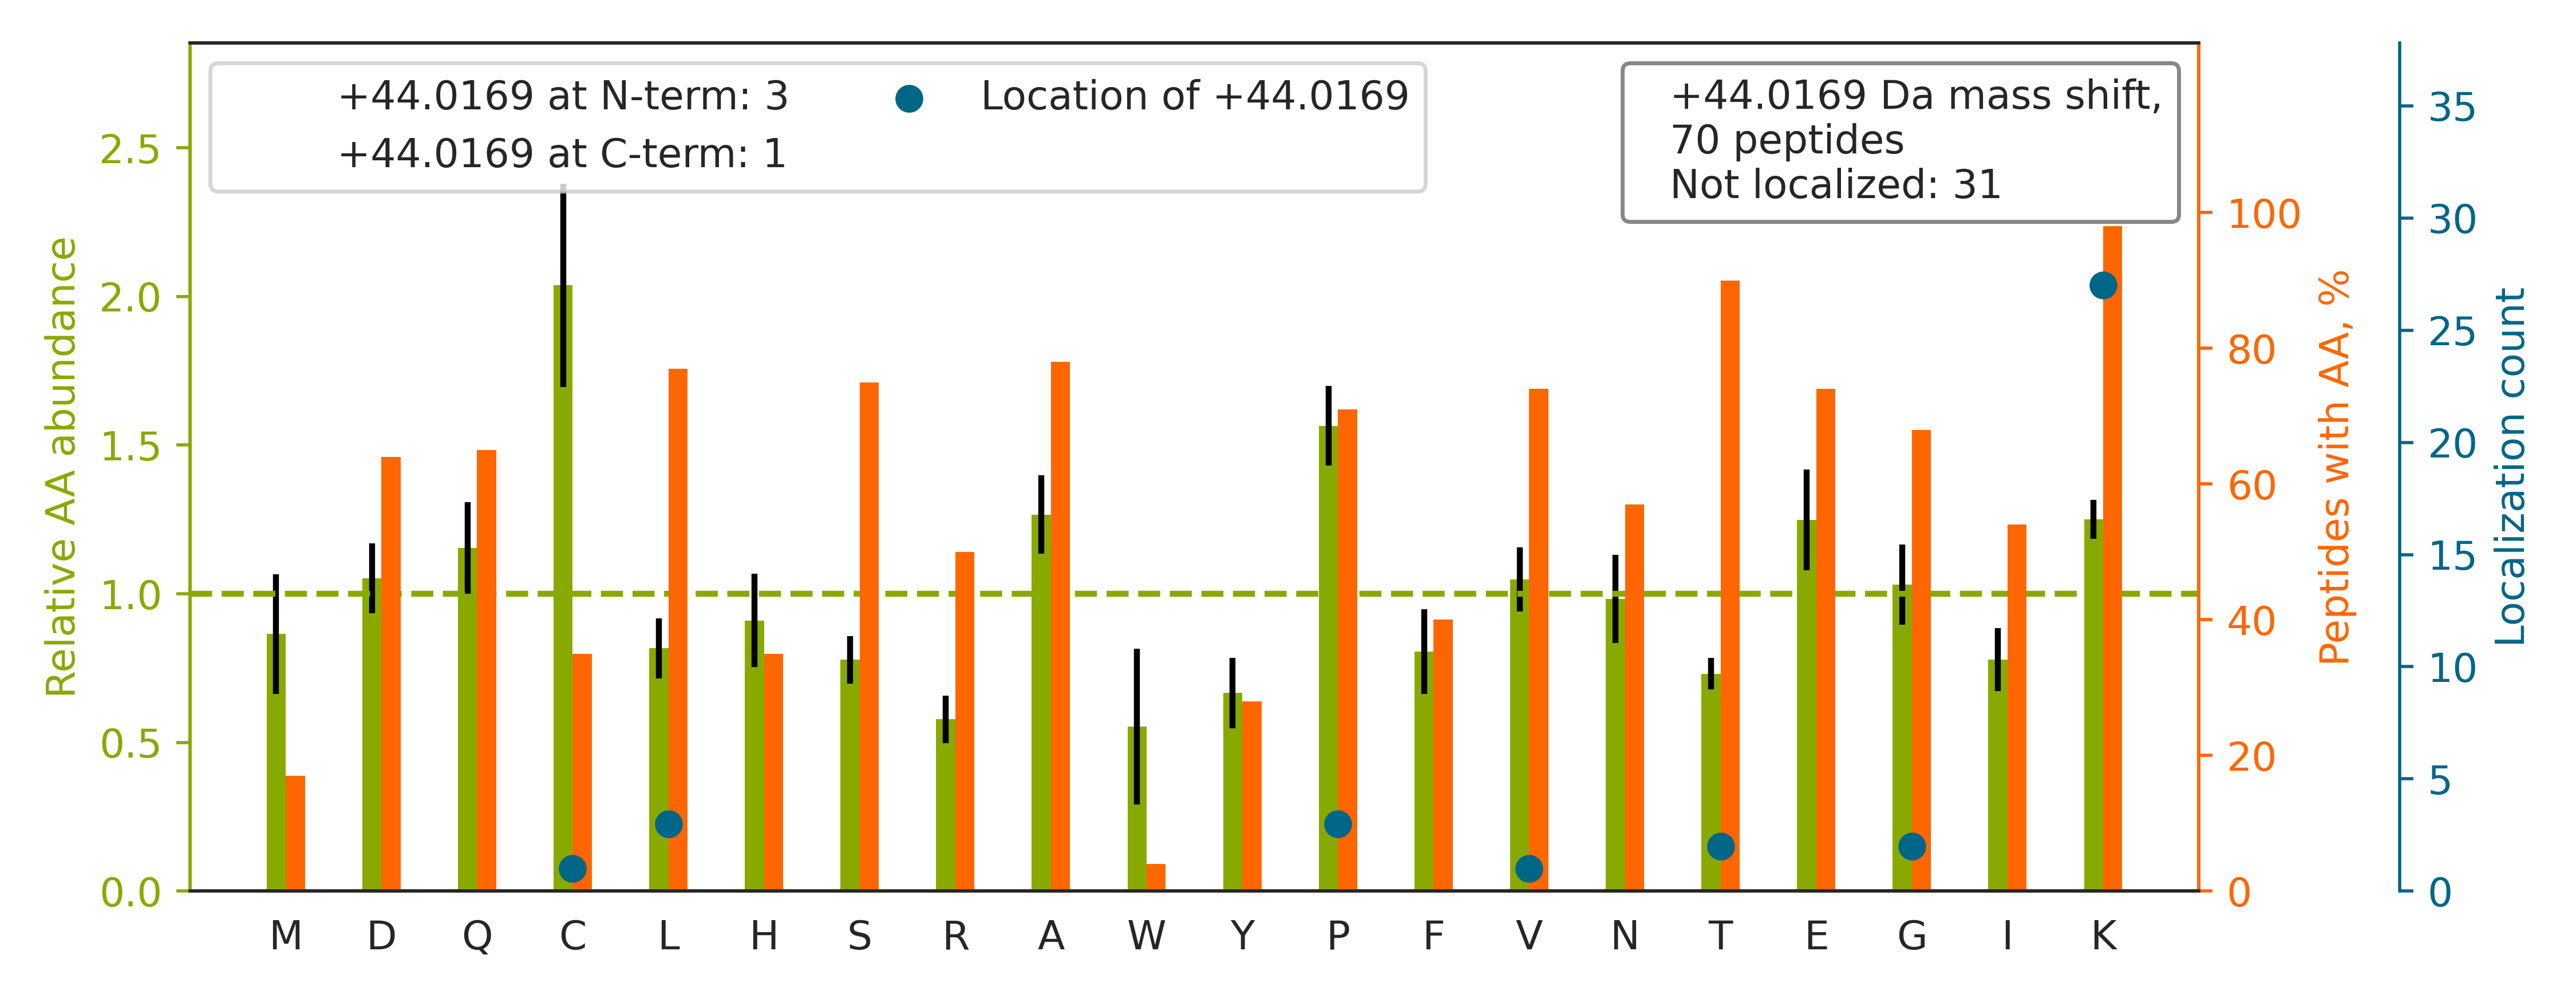

The table this chart was drawn from, first rows:
top isoform	localization score	spectrum
K.ITK[+44]FENAFLSHVVSQHQALLGTIR.A	0.0363	20160929_QE1_nlc1_BTW_SA_hs_HELA_S_Exp3_…
K.VYVAK[+44]VDCTAHSDVCSAQGVR.G	0.9835	20160929_QE1_nlc1_BTW_SA_hs_HELA_S_Exp3_…
K.SSVNCPFSSQDMK[+44]YPSPFFVFGEK.I	0.8594	20160929_QE1_nlc1_BTW_SA_hs_HELA_S_Exp3_…
K.SCNCLLLK[+44]VNQIGSVTESLQACK.L	0.8791	20160929_QE1_nlc1_BTW_SA_hs_HELA_S_Exp3_…
R.YDDMAACMKSVTEQGAELSNEER.N		20160929_QE1_nlc1_BTW_SA_hs_HELA_S_Exp3_…
K.VGEVCHITC[+44]KPEYAYGSAGSPPK.I	0.7116	20160929_QE1_nlc1_BTW_SA_hs_HELA_S_Exp3_…
R.YDDMATCMKAVTEQGAELSNEER.N		20160929_QE1_nlc1_BTW_SA_hs_HELA_S_Exp3_…
K.HEEAPGHRPTTNPNASK[+44]FAQK.I	0.9024	20160929_QE1_nlc1_BTW_SA_hs_HELA_S_Exp3_…
K.G[+44]LKYNQATQTFHQWR.D	0.7566	20160929_QE1_nlc1_BTW_SA_hs_HELA_S_Exp3_…
K.IEDVPAPSTSADKVESLDVDSEAK.K		20160929_QE1_nlc1_BTW_SA_hs_HELA_S_Exp3_…
K.DPNIVIAKMDATANDVPSPYEVR.G		20160929_QE1_nlc1_BTW_SA_hs_HELA_S_Exp3_…
K.AELLDNEK[+44]PAAVVAPITTGYTVK.I	0.8604	20160929_QE1_nlc1_BTW_SA_hs_HELA_S_Exp3_…
K.IGHPAPNFK[+44]ATAVMPDGQFK.D	0.8909	20160929_QE1_nlc1_BTW_SA_hs_HELA_S_Exp3_…
R.LNPINTTLLKMADCGGLPQVVQPGK.L		20160929_QE1_nlc1_BTW_SA_hs_HELA_S_Exp3_…
K.STPRPKFSVCVLGDQQHCDEAK.A		20160929_QE1_nlc1_BTW_SA_hs_HELA_S_Exp3_…
R.IHGTEEGQQILK[+44]QPVSER.L	0.9912	20160929_QE1_nlc1_BTW_SA_hs_HELA_S_Exp3_…
K.GTQSLPTASASKFPSSGPVTPQPTALTFAK.S		20160929_QE1_nlc1_BTW_SA_hs_HELA_S_Exp3_…
K.EPALNEANLSNLK[+44]APLDIPVPDPVK.E	0.2608	20160929_QE1_nlc1_BTW_SA_hs_HELA_S_Exp3_…
R.STSFRGGMGSGGLATGIAGGL[+44]AGMGGIQNEK.E	0.005958	20160929_QE1_nlc1_BTW_SA_hs_HELA_S_Exp3_…
K.DYHFK[+44]VDNDENEHQLSLR.T	0.999	20160929_QE1_nlc1_BTW_SA_hs_HELA_S_Exp3_…
K.V[+44]PQVSTPTLVEVSR.N	0.934	20160929_QE1_nlc1_BTW_SA_hs_HELA_S_Exp3_…
K.LQGATCNNNK[+44]LSLSNAISTALPLTQLR.W	0.8353	20160929_QE1_nlc1_BTW_SA_hs_HELA_S_Exp3_…
R.TVLEHYALEDDPLAAFK[+44].Q	0.02781	20160929_QE1_nlc1_BTW_SA_hs_HELA_S_Exp3_…
R.ILRPGGCLFLK[+44]EPVETAVDNNSK.V	0.8156	20160929_QE1_nlc1_BTW_SA_hs_HELA_S_Exp3_…
K.ECLEVIPPCKFTSPADLDASGAGPGPK.M		20160929_QE1_nlc1_BTW_SA_hs_HELA_S_Exp3_…
K.VTRPQELDLTHQGQPITEEEQAAKLK.A		20160929_QE1_nlc1_BTW_SA_hs_HELA_S_Exp3_…
K.VNQK[+44]IGSCTQQDVELHVQK.I	0.6882	20160929_QE1_nlc1_BTW_SA_hs_HELA_S_Exp3_…
K.TSPSGKPATLKICSWNVDGLR.A		20160929_QE1_nlc1_BTW_SA_hs_HELA_S_Exp3_…
K.AAQQQEEQEEK[+44]EEEDDEQTLHR.A	0.8827	20160929_QE1_nlc1_BTW_SA_hs_HELA_S_Exp3_…
K.AQLNIGNVLPVGTMPEGTIVCCLEEKP[+44]GDRGK.…	0.9087	20160929_QE1_nlc1_BTW_SA_hs_HELA_S_Exp3_…
K.LSHSDEK[+44]PYQCPVCQQR.F	0.8588	20160929_QE1_nlc1_BTW_SA_hs_HELA_S_Exp3_…
R.RLAPITSDPTEATAVGAVEASFK.C		20160929_QE1_nlc1_BTW_SA_hs_HELA_S_Exp3_…
K.AAASQGAEKTVSEVSEQPK.E		20160929_QE1_nlc1_BTW_SA_hs_HELA_S_Exp3_…
K.T[+44]LNNKFASFIDK.V	0.6682	20160929_QE1_nlc1_BTW_SA_hs_HELA_S_Exp3_…
K.LSHSDEK[+44]PFECPICNQR.F	0.8171	20160929_QE1_nlc1_BTW_SA_hs_HELA_S_Exp3_…
K.KPYQLIAQDNETEKPIDSETK.M		20160929_QE1_nlc1_BTW_SA_hs_HELA_S_Exp3_…
K.VHSFPTLK[+44]FFPASADR.T	0.8416	20160929_QE1_nlc1_BTW_SA_hs_HELA_S_Exp3_…
K.VACEK[+44]TVSTLHHVLQR.T	0.8415	20160929_QE1_nlc1_BTW_SA_hs_HELA_S_Exp3_…
K.AENSAALGKPTAGTTDAGEAAKILAEK.R		20160929_QE1_nlc1_BTW_SA_hs_HELA_S_Exp3_…
K.VQTLSNQPLLKSPAPPLLHVAALGQK.Q		20160929_QE1_nlc1_BTW_SA_hs_HELA_S_Exp3_…
K.AEPEK[+44]NGEVVHTPETSV.-	0.9019	20160929_QE1_nlc1_BTW_SA_hs_HELA_S_Exp3_…
R.SPFEVK[+44]VGTECGNQK.V	0.9872	20160929_QE1_nlc1_BTW_SA_hs_HELA_S_Exp3_…
K.VPEESVLPLVQK[+44]STLADYSAQK.D	0.7728	20160929_QE1_nlc1_BTW_SA_hs_HELA_S_Exp3_…
K.YGGPPPDSVYSGVQPGIGTEVFVGKIPR.D		20160929_QE1_nlc1_BTW_SA_hs_HELA_S_Exp3_…
K.EKPYFPIPEEYTFIQNVPLEDR.V		20160929_QE1_nlc1_BTW_SA_hs_HELA_S_Exp3_…
K.EKPSYDTETDPSEGLMNVLKK.I		20160929_QE1_nlc1_BTW_SA_hs_HELA_S_Exp3_…
K.IQKLSLQNCCLTGAGCGVLSSTLR.T		20160929_QE1_nlc1_BTW_SA_hs_HELA_S_Exp3_…
K.FTP[+44]VASKFSPGAPGGSGSQPNQK.L	0.6236	20160929_QE1_nlc1_BTW_SA_hs_HELA_S_Exp3_…
K.TPEDAQAVINAYTEINKK.H		20160929_QE1_nlc1_BTW_SA_hs_HELA_S_Exp3_…
K.CASL[+44]QKFGER.A	0.5873	20160929_QE1_nlc1_BTW_SA_hs_HELA_S_Exp3_…
K.VNLK[+44]RPCPFWNDISQCGR.R	0.6505	20160929_QE1_nlc1_BTW_SA_hs_HELA_S_Exp3_…
R.SVPTSTVFYPSDGVATEK[+44]AVELAANTK.G	0.7577	20160929_QE1_nlc1_BTW_SA_hs_HELA_S_Exp3_…
K.ATISNDGATILKLLDVVHPAAK.T		20160929_QE1_nlc1_BTW_SA_hs_HELA_S_Exp3_…
K.DHQTITIQEMP[+44]EKAPAGQLPR.S	0.9108	20160929_QE1_nlc1_BTW_SA_hs_HELA_S_Exp3_…
R.GPPASSPAPAPKFSPVTPK.F		20160929_QE1_nlc1_BTW_SA_hs_HELA_S_Exp3_…
R.AAKLSEGSQPAEEEEDQETPSR.N		20160929_QE1_nlc1_BTW_SA_hs_HELA_S_Exp3_…
K.GTAVVNGEFK[+44]DLSLDDFK.G	0.9946	20160929_QE1_nlc1_BTW_SA_hs_HELA_S_Exp3_…
R.QVRPVTEKLPANHPLLTGQR.V		20160929_QE1_nlc1_BTW_SA_hs_HELA_S_Exp3_…
K.GIHPTIISESFQK[+44]ALEK.G	0.7726	20160929_QE1_nlc1_BTW_SA_hs_HELA_S_Exp3_…
K.ATKIPCESPPLEVVDTTASTK.R		20160929_QE1_nlc1_BTW_SA_hs_HELA_S_Exp3_…
... 10 more rows
